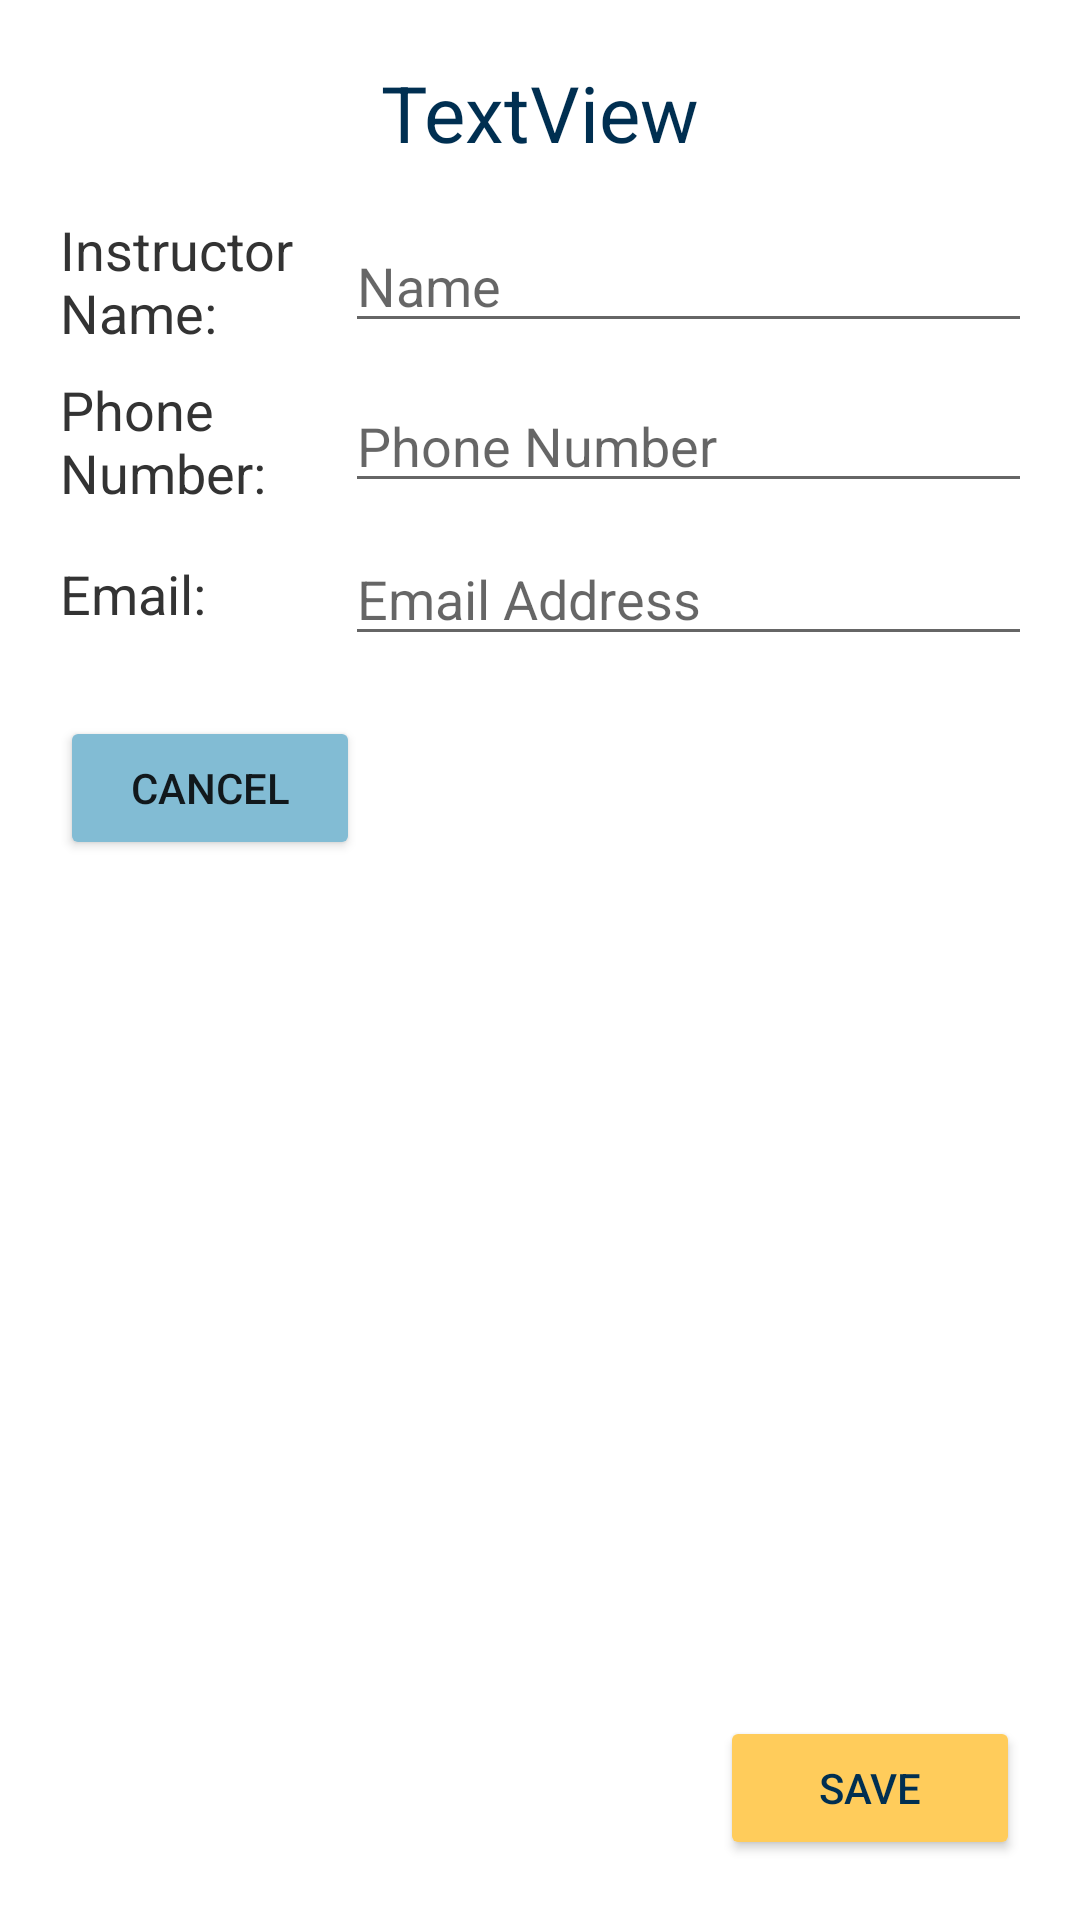

Layout XML and referenced resources for this Android screen:
<!-- AndroidManifest.xml: application theme Theme.C196_Progress_Pal -->
<!-- res/layout/instructor_fragment.xml -->
<?xml version="1.0" encoding="utf-8"?>
<androidx.constraintlayout.widget.ConstraintLayout xmlns:android="http://schemas.android.com/apk/res/android"
    xmlns:app="http://schemas.android.com/apk/res-auto"
    xmlns:tools="http://schemas.android.com/tools"
    android:id="@+id/linearLayout3"
    android:layout_width="match_parent"
    android:layout_height="wrap_content"
    android:orientation="vertical"
    android:padding="20dp">


    <TextView
        android:id="@+id/instructorTitle"
        style="@style/title.primary"
        android:layout_width="wrap_content"
        android:layout_height="wrap_content"
        android:text="TextView"
        app:layout_constraintEnd_toEndOf="parent"
        app:layout_constraintStart_toStartOf="parent"
        app:layout_constraintTop_toTopOf="parent" />


    <TextView
        android:id="@+id/nameLabel"
        style="@style/label"
        android:layout_width="120dp"
        android:layout_height="wrap_content"
        android:layout_marginTop="16dp"
        android:ems="10"
        android:text="@string/instructor_name_label"
        app:layout_constraintStart_toStartOf="parent"
        app:layout_constraintTop_toBottomOf="@+id/instructorTitle" />

    <EditText
        android:id="@+id/editInstructorName"
        android:layout_width="250dp"
        android:layout_height="wrap_content"
        android:hint="Name"
        style="@style/inputObject"
        android:inputType="textPersonName"
        android:textColor="@color/secondaryText"
        app:layout_constraintBottom_toBottomOf="@+id/nameLabel"
        app:layout_constraintEnd_toEndOf="parent"
        app:layout_constraintStart_toEndOf="@+id/nameLabel"
        app:layout_constraintTop_toTopOf="@+id/nameLabel" />


    <TextView
        android:id="@+id/phoneLabel"
        style="@style/label"
        android:layout_width="120dp"
        android:layout_height="wrap_content"
        android:layout_marginTop="8dp"
        android:text="@string/instructor_phone_label"
        app:layout_constraintStart_toStartOf="@+id/nameLabel"
        app:layout_constraintTop_toBottomOf="@+id/nameLabel" />

    <EditText
        android:id="@+id/editInstructorPhone"
        android:layout_width="250dp"
        android:layout_height="wrap_content"
        android:ems="10"
        android:hint="Phone Number"
        android:inputType="phone"
        style="@style/inputObject"
        app:layout_constraintBottom_toBottomOf="@+id/phoneLabel"
        app:layout_constraintEnd_toEndOf="parent"
        app:layout_constraintStart_toEndOf="@+id/phoneLabel"
        app:layout_constraintTop_toTopOf="@+id/phoneLabel" />


    <TextView
        android:id="@+id/emailLabel"
        style="@style/label"
        android:layout_width="120dp"
        android:layout_height="wrap_content"
        android:layout_marginTop="16dp"
        android:text="@string/instructor_email_label"
        app:layout_constraintStart_toStartOf="@+id/phoneLabel"
        app:layout_constraintTop_toBottomOf="@+id/phoneLabel" />


    <EditText
        android:id="@+id/editInstructorEmail"
        android:layout_width="250dp"
        android:layout_height="wrap_content"
        android:ems="10"
        style="@style/inputObject"
        android:hint="Email Address"
        android:inputType="textEmailAddress"
        app:layout_constraintBottom_toBottomOf="@+id/emailLabel"
        app:layout_constraintEnd_toEndOf="parent"
        app:layout_constraintStart_toEndOf="@+id/emailLabel"
        app:layout_constraintTop_toTopOf="@+id/emailLabel" />


    <Button
        android:id="@+id/cancelBtn"
        android:layout_width="100dp"
        android:layout_height="wrap_content"
        android:layout_marginTop="20dp"
        android:backgroundTint="@color/secondary"
        android:text="Cancel"
        app:layout_constraintBottom_toBottomOf="parent"
        app:layout_constraintStart_toStartOf="@+id/emailLabel"
        app:layout_constraintTop_toBottomOf="@+id/editInstructorEmail"
        app:layout_constraintVertical_bias="0.0" />

    <Button
        android:id="@+id/saveInstructorBtn"
        android:layout_width="100dp"
        android:layout_height="wrap_content"
        android:backgroundTint="@color/accent"
        android:text="@string/instructor_save_button"
        android:textColor="@color/primary"
        app:layout_constraintBottom_toBottomOf="parent"
        app:layout_constraintEnd_toEndOf="parent" />


</androidx.constraintlayout.widget.ConstraintLayout>
<!-- resources referenced by this layout -->
<resources>
  <color name="accent">#ffcc5b</color>
  <color name="primary">#002f51</color>
  <color name="secondary">#82bcd4</color>
  <color name="secondaryText">#0066a2</color>
  <string name="instructor_email_label">Email:</string>
  <string name="instructor_name_label">Instructor \nName:</string>
  <string name="instructor_phone_label">Phone \nNumber:</string>
  <string name="instructor_save_button">Save</string>
  <style name="inputObject">
          <item name="android:layout_width">200dp</item>
          <item name="android:layout_height">60dp</item>
          <item name="android:textAlignment">viewStart</item>
          <item name="android:textColor">@color/secondaryText</item>
          <item name="android:textSize">18sp</item>
      </style>
  <style name="label">
          <item name="android:layout_width">150dp</item>
          <item name="android:layout_height">60dp</item>
          <item name="android:textAlignment">viewStart</item>
          <item name="android:gravity">center_vertical</item>
          <item name="android:textSize">18sp</item>
          <item name="android:fontWeight">600</item>
          <item name="android:textColor">@color/primaryText</item>
      </style>
  <style name="title.primary">
          <item name="android:textSize">26dp</item>
      </style>
  <style name="Theme.C196_Progress_Pal" parent="Theme.MaterialComponents.DayNight.DarkActionBar">
          
          <item name="colorPrimary">@color/primary</item>
          <item name="colorPrimaryVariant">@color/purple_700</item>
          <item name="colorOnPrimary">@color/white</item>
          
          <item name="colorSecondary">@color/teal_200</item>
          <item name="colorSecondaryVariant">@color/teal_700</item>
          <item name="colorOnSecondary">@color/black</item>
          
          <item name="android:statusBarColor" tools:targetApi="l">?attr/colorPrimaryVariant</item>
          
  
      </style>
  <color name="primaryText">#333</color>
  <color name="purple_700">#FF3700B3</color>
  <color name="white">#FFFFFFFF</color>
  <color name="teal_200">#FF03DAC5</color>
  <color name="teal_700">#FF018786</color>
  <color name="black">#FF000000</color>
</resources>
